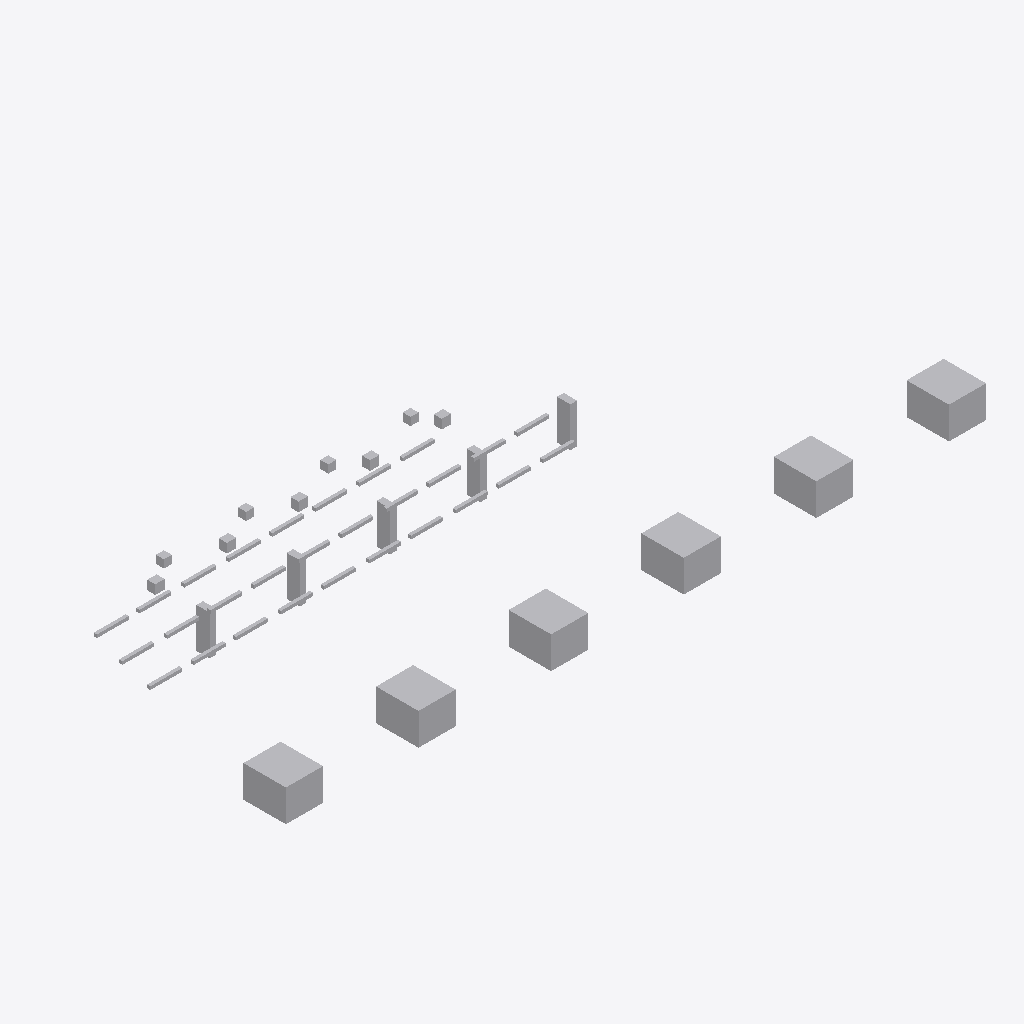
Isometric view of an IFC building model (IFC-SPF (STEP), schema IFC4, length unit metre), seen from the south-west, elements coloured by IFC class: 48 other elements (light grey).
Extent 26.4 m × 9.3 m × 2.5 m (x, y, z). Storeys (1): Utility Level at 0.00 m. Elements (48): 28 IfcPipeSegment, 11 IfcBuildingElementProxy, 5 IfcValve, 4 IfcPipeFitting.

HEADER;
FILE_DESCRIPTION(('ViewDefinition [DesignTransferView]'),'2;1');
FILE_NAME('v1_authorized.ifc','2026-07-12T00:00:00',('DatumGuard BIM Awards 2026'),('Synthetic Research Dataset'),'DatumGuard fixture generator 1.0.0','IfcOpenShell 0.8.5','Research validation only');
FILE_SCHEMA(('IFC4'));
ENDSEC;
DATA;
#11=IFCPROJECT('1Z_L86tsTTBOvUtKeKNOg5',$,'Virtual FAB EVAL-L3-S2307','Synthetic L3 seed 2307; candidate v1_authorized','SYNTHETIC_RESEARCH_MODEL','OpenBIM Evidence Guard controlled fixture','RESEARCH',(#6),#10);
#17=IFCSITE('1BtBIKIvPM2h6_$44KNlC$',$,'Synthetic Research Site',$,$,#16,$,$,.ELEMENT.,$,$,$,$,$);
#23=IFCBUILDING('1DNvUHtULTe94johlVM3M_',$,'Virtual FAB Building',$,$,#22,$,$,.ELEMENT.,$,$,$);
#29=IFCBUILDINGSTOREY('1pi22kazLTBwgOkpWHfWkm',$,'Utility Level',$,$,#28,$,$,.ELEMENT.,0.0);
#1097=IFCBUILDINGELEMENTPROXY('3z0drCB05VFOOjQ8gihAWg',$,'L3 TL 002','Synthetic non-production research asset','FAB_TOOL',#1084,#1096,'VF-TL-002',.USERDEFINED.);
#1151=IFCBUILDINGELEMENTPROXY('1lEKYc8wnVKQkfdiTBGoDm',$,'L3 TL 004','Synthetic non-production research asset','FAB_TOOL',#1138,#1150,'VF-TL-004',.USERDEFINED.);
#1070=IFCBUILDINGELEMENTPROXY('2JxpDH5LHTdu5ENeVnCm_u',$,'L3 TL 001','Synthetic non-production research asset','FAB_TOOL',#1057,#1069,'VF-TL-001',.USERDEFINED.);
#1124=IFCBUILDINGELEMENTPROXY('0$6Q9SACnNt9yq3mt4aUZS',$,'L3 TL 003','Synthetic non-production research asset','FAB_TOOL',#1111,#1123,'VF-TL-003',.USERDEFINED.);
#1205=IFCBUILDINGELEMENTPROXY('2KUqRDxo5QO88tO_Okfw$i',$,'L3 TL 006','Synthetic non-production research asset','FAB_TOOL',#1192,#1204,'VF-TL-006',.USERDEFINED.);
#1178=IFCBUILDINGELEMENTPROXY('0nnAjJa5zGkOtrKV_gQXN3',$,'L3 TL 005','Synthetic non-production research asset','FAB_TOOL',#1165,#1177,'VF-TL-005',.USERDEFINED.);
#1047=IFCBUILDINGELEMENTPROXY('2mTW_RhonUR8Oj5hZRY1fC',$,'L3 SP 005','Synthetic non-production research asset','UTILITY_SUPPORT',#1034,#1046,'VF-SP-005',.USERDEFINED.);
#955=IFCBUILDINGELEMENTPROXY('0vxzMPzE9M_8VvChU9SmAD',$,'L3 SP 001','Synthetic non-production research asset','UTILITY_SUPPORT',#942,#954,'VF-SP-001',.USERDEFINED.);
#1001=IFCBUILDINGELEMENTPROXY('3droLOH1TTqAC6utV0DSPN',$,'L3 SP 003','Synthetic non-production research asset','UTILITY_SUPPORT',#988,#1000,'VF-SP-003',.USERDEFINED.);
#1024=IFCBUILDINGELEMENTPROXY('1BN4lzy0fR4Auzjbej8cZ9',$,'L3 SP 004','Synthetic non-production research asset','UTILITY_SUPPORT',#1011,#1023,'VF-SP-004',.USERDEFINED.);
#978=IFCBUILDINGELEMENTPROXY('3amSCLWTjM0vTpDaLRF8_n',$,'L3 SP 002','Synthetic non-production research asset','UTILITY_SUPPORT',#965,#977,'VF-SP-002',.USERDEFINED.);
#1232=IFCVALVE('3mdYbVWiPJCef0jWzOwyAo',$,'L3 VL 001','Synthetic non-production research asset','UTILITY',#1219,#1231,'VF-VL-001',.NOTDEFINED.);
#1316=IFCVALVE('3Y29q7NpfM3OBM4ylDbsPj',$,'L3 VL 004','Synthetic non-production research asset','UTILITY',#1303,#1315,'VF-VL-004',.NOTDEFINED.);
#1260=IFCVALVE('0ZQR8ya0PMbe1ZVkElpkg3',$,'L3 VL 002','Synthetic non-production research asset','UTILITY',#1247,#1259,'VF-VL-002',.NOTDEFINED.);
#1288=IFCVALVE('1GwgKTPcjK6vRCzUxvwXfx',$,'L3 VL 003','Synthetic non-production research asset','UTILITY',#1275,#1287,'VF-VL-003',.NOTDEFINED.);
#1344=IFCVALVE('1RlmjQotrHtx3Y$gCuNDmf',$,'L3 VL 005','Synthetic non-production research asset','UTILITY',#1331,#1343,'VF-VL-005',.NOTDEFINED.);
#535=IFCPIPESEGMENT('0sBpcOjbPP6QeYtGcEyEo1',$,'L3 PS 014','Synthetic non-production research asset','UTILITY',#522,#534,'VF-PS-014',.RIGIDSEGMENT.);
#731=IFCPIPESEGMENT('0PPO0kk79Jdu7vlVnN9r7g',$,'L3 PS 021','Synthetic non-production research asset','UTILITY',#718,#730,'VF-PS-021',.RIGIDSEGMENT.);
#843=IFCPIPESEGMENT('0YrL7ZFtHUH9mOR$1ct$sC',$,'L3 PS 025','Synthetic non-production research asset','UTILITY',#830,#842,'VF-PS-025',.RIGIDSEGMENT.);
#171=IFCPIPESEGMENT('3lQb8f7UbQtB$mlwxKKhny',$,'L3 PS 001','Synthetic non-production research asset','UTILITY',#158,#170,'VF-PS-001',.RIGIDSEGMENT.);
#199=IFCPIPESEGMENT('00zqwjxR1OQPfSFQjgY74l',$,'L3 PS 002','Synthetic non-production research asset','UTILITY',#186,#198,'VF-PS-002',.RIGIDSEGMENT.);
#227=IFCPIPESEGMENT('3HUZGkU6rVSxrZl_ZETcxu',$,'L3 PS 003','Synthetic non-production research asset','UTILITY',#214,#226,'VF-PS-003',.RIGIDSEGMENT.);
#367=IFCPIPESEGMENT('0wJSb4WPzIofjE05sDRD8C',$,'L3 PS 008','Synthetic non-production research asset','UTILITY',#354,#366,'VF-PS-008',.RIGIDSEGMENT.);
#479=IFCPIPESEGMENT('21f1FhwvLNduz98g0x43bl',$,'L3 PS 012','Synthetic non-production research asset','UTILITY',#466,#478,'VF-PS-012',.RIGIDSEGMENT.);
#507=IFCPIPESEGMENT('2RpglHIHnP8Qj9raVB1kYQ',$,'L3 PS 013','Synthetic non-production research asset','UTILITY',#494,#506,'VF-PS-013',.RIGIDSEGMENT.);
#675=IFCPIPESEGMENT('119JKY8gHPGgEfUwuwyf10',$,'L3 PS 019','Synthetic non-production research asset','UTILITY',#662,#674,'VF-PS-019',.RIGIDSEGMENT.);
#703=IFCPIPESEGMENT('1XaS96gk9Gx819Hq0NM89v',$,'L3 PS 020','Synthetic non-production research asset','UTILITY',#690,#702,'VF-PS-020',.RIGIDSEGMENT.);
#787=IFCPIPESEGMENT('37hps1CcTQn9L1goDKe6q0',$,'L3 PS 023','Synthetic non-production research asset','UTILITY',#774,#786,'VF-PS-023',.RIGIDSEGMENT.);
#815=IFCPIPESEGMENT('3sqALa5zbN$8z5GY_li6XO',$,'L3 PS 024','Synthetic non-production research asset','UTILITY',#802,#814,'VF-PS-024',.RIGIDSEGMENT.);
#871=IFCPIPESEGMENT('0iPVmC75PRA8MQXVwnKCH1',$,'L3 PS 026','Synthetic non-production research asset','UTILITY',#858,#870,'VF-PS-026',.RIGIDSEGMENT.);
#283=IFCPIPESEGMENT('3MoQVs9TfOxxtBkO_bRLMC',$,'L3 PS 005','Synthetic non-production research asset','UTILITY',#270,#282,'VF-PS-005',.RIGIDSEGMENT.);
#255=IFCPIPESEGMENT('2dLEEU7ubVywy_Q8DgvYJL',$,'L3 PS 004','Synthetic non-production research asset','UTILITY',#242,#254,'VF-PS-004',.RIGIDSEGMENT.);
#339=IFCPIPESEGMENT('2V56fjiUzG4PRtaF3CiUs5',$,'L3 PS 007','Synthetic non-production research asset','UTILITY',#326,#338,'VF-PS-007',.RIGIDSEGMENT.);
#423=IFCPIPESEGMENT('22Vo9QTofUShxNF2szgvh8',$,'L3 PS 010','Synthetic non-production research asset','UTILITY',#410,#422,'VF-PS-010',.RIGIDSEGMENT.);
#395=IFCPIPESEGMENT('17ex9HAgjUT9UCc5bZzFnZ',$,'L3 PS 009','Synthetic non-production research asset','UTILITY',#382,#394,'VF-PS-009',.RIGIDSEGMENT.);
#451=IFCPIPESEGMENT('2KrzhV34bPCgvAGVkzGDSK',$,'L3 PS 011','Synthetic non-production research asset','UTILITY',#438,#450,'VF-PS-011',.RIGIDSEGMENT.);
#591=IFCPIPESEGMENT('1VHPAh60rHXgIGC4YDfH5E',$,'L3 PS 016','Synthetic non-production research asset','UTILITY',#578,#590,'VF-PS-016',.RIGIDSEGMENT.);
#647=IFCPIPESEGMENT('2D6wcu7b5GtgJuKhSr9Afh',$,'L3 PS 018','Synthetic non-production research asset','UTILITY',#634,#646,'VF-PS-018',.RIGIDSEGMENT.);
#759=IFCPIPESEGMENT('0Fa16Gzf1JUQhzJo065WDt',$,'L3 PS 022','Synthetic non-production research asset','UTILITY',#746,#758,'VF-PS-022',.RIGIDSEGMENT.);
#927=IFCPIPESEGMENT('3tJzKXbJnJjP3t7P4mr8Vv',$,'L3 PS 028','Synthetic non-production research asset','UTILITY',#914,#926,'VF-PS-028',.RIGIDSEGMENT.);
#311=IFCPIPESEGMENT('3zkm$d499I1fU2aZQmn7ye',$,'L3 PS 006','Synthetic non-production research asset','UTILITY',#298,#310,'VF-PS-006',.RIGIDSEGMENT.);
#563=IFCPIPESEGMENT('17PkiY$QLPI8UQmUvCY9pz',$,'L3 PS 015','Synthetic non-production research asset','UTILITY',#550,#562,'VF-PS-015',.RIGIDSEGMENT.);
#619=IFCPIPESEGMENT('2zLCRiSC1SB9T1WpOM$nTz',$,'L3 PS 017','Synthetic non-production research asset','UTILITY',#606,#618,'VF-PS-017',.RIGIDSEGMENT.);
#899=IFCPIPESEGMENT('0bUFFm2CXQgQaQrh8dCLCj',$,'L3 PS 027','Synthetic non-production research asset','UTILITY',#886,#898,'VF-PS-027',.RIGIDSEGMENT.);
#115=IFCPIPEFITTING('2_nPwvnuDKtA3Xh6G79$nd',$,'L3 PF 003','Synthetic non-production research asset','UTILITY',#102,#114,'VF-PF-003',.NOTDEFINED.);
#87=IFCPIPEFITTING('1tpqd9wnnKD8cYPuhi3sN5',$,'L3 PF 002','Synthetic non-production research asset','UTILITY',#74,#86,'VF-PF-002',.NOTDEFINED.);
#59=IFCPIPEFITTING('0L$mM8jm9OXvDj9IBdJQAT',$,'L3 PF 001','Synthetic non-production research asset','UTILITY',#46,#58,'VF-PF-001',.NOTDEFINED.);
#143=IFCPIPEFITTING('2rE8PHXE9IDBJKMApbIw1S',$,'L3 PF 004','Synthetic non-production research asset','UTILITY',#130,#142,'VF-PF-004',.NOTDEFINED.);
ENDSEC;
